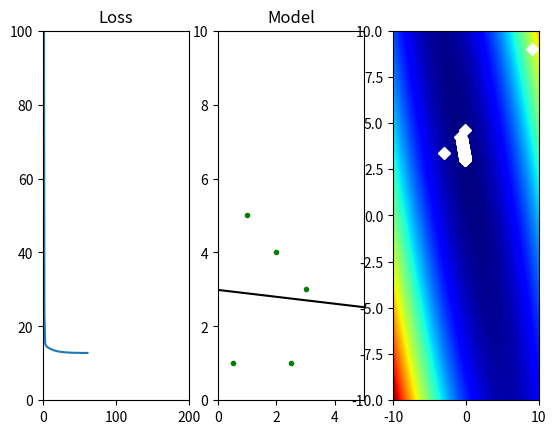

This chart was generated by the following Python code:
import math
import numpy as np
from matplotlib import pyplot as plt

# In dieser Aufgabe wollen wir mit verschiedenen Loss-Funktionen experimentieren.
# Dazu betrachten wir ein lineares Model der Form
#
#   y = w0 * x +  w1

# Aufgabe 1
# Um später das Modell anwenden zu könne müssen wir Prädiktionen machen können
# Sei dazu X ein numpy.array mit den Datenpunkten. Wenden Sie das (ebenfalls übergebene)
# Model auf die Daten an und geben Sie die jeweilige Prädiktion zurück
def predict(model, x):
    return model[0] * x + model[1]




# Aufgabe 2
# Implementieren Sie die "evaluate"-Methode der unteren Klasse "MSELoss", wo sie den 
# MSE Loss für ihre prädizierten Residuuen berchnen sollen. 
class MSELoss:
    def __init__(self):
        pass

    def evaluate(self, model, x, y):
        # Hinweis: Berechnen Sie zunächst das Residuum
        residuum = predict(model, x) - y

        # Berechnen Sie dann den (summarischen, also skalaren) Fehlerterm
        error = np.sum(residuum**2)

        # Und dann den Gradienten
        grad = np.array([
            np.sum(residuum * x),
            np.sum(residuum * 1)
        ])

        # Geben Sie sowohl den (skalaren) Fehler als den (vektoriellen) Gradienten zurück
        return error, grad
    
# Aufgabe 3
# Implementieren Sie nun eine ähnliche Klasse "MAE-Loss", sowie die "LogCosh-Loss" Klasse
# Berechnen Sie dort die jeweiligen Loss-Terme und Gradienten.
# Tauschen Sie dann unten im Code den MSELoss durch den MAELoss bzw. LogCoshLoss aus und beobachten
# sie was passiert
class MAELoss:
    def __init__(self):
        pass

    def evaluate(self, model, x, y):
        residuum = predict(model, x) - y

        error = np.sum(np.abs(residuum))

        grad = np.array([
            np.sum(np.sign(residuum) * x),
            np.sum(np.sign(residuum) * 1)
        ])

        return error, grad    

class LogCoshLoss:
    def __init__(self):
        pass

    def evaluate(self, model, x, y):
        residuum = predict(model, x) - y

        error = np.sum(np.log(np.cosh(residuum)))

        grad = np.array([
            np.sum(np.tanh(residuum) * x),
            np.sum(np.tanh(residuum) * 1)
        ])

        return error, grad     

# Bei der folgenden Funktion erhalten Sie als Parameter ein Axis-Object von MatPlotLib sowie einer ihrer
# obigen Loss-Klassen, die unabhänigen Daten (x) und die abhänige Variable (y). 
#
# Wir wollen die Fehlerfunktion in Abhängigkeit der Modellparameter zeichen.
# Dazu wählen wir mit np.linspace(-10, 10, 25) verschiedene mögliche Werte für w0 und w1,
# berechnen dort jeweils den Loss und zeichnen mit axs.contourf einen Konturplot
def plot_error_surface(axs, loss, x, y):
    w0_range = np.linspace(-10, 10, 25)
    w1_range = np.linspace(-10, 10, 25)
    
    xx, yy = np.meshgrid(w0_range, w1_range)
    z = np.zeros_like(xx)
    for idx0, w0 in enumerate(w0_range):
        for idx1, w1 in enumerate(w1_range):
            error, _ = loss.evaluate(np.array([w0, w1]), x, y)
            z[idx1, idx0] = error

    axs.contourf(xx, yy, z, levels=250, cmap="jet")

if __name__ == "__main__":
    model = np.array([9.0, 9.0])
    x = np.array([ 0.5, 1.0, 2.0, 3.0, 2.5])
    y = np.array([ 1.0, 5.0, 4.0, 3.0, 1.0])

    print(f"Model: y = {model[0]:.1f}x+{model[1]:.1f}")
    print("Prädiktion: ", predict(model, x))

    eta = 0.05
    steps = 200

    loss = MSELoss()

    loss_values = []

    plt.ion()

    fig, axs = plt.subplots(1, 3)
    plot_error_surface(axs[2], loss, x, y)

    while True:    
        x_ = np.linspace(0, 5, 20)
        y_ = predict(model, x_)

        axs[0].cla()
        axs[0].plot(loss_values)
        axs[0].set_xlim(0, steps)
        axs[0].set_ylim(0, 100)
        axs[0].set_title("Loss")

        axs[1].cla()
        axs[1].plot(x, y, 'g.')
        axs[1].plot(x_, y_, 'k')
        axs[1].set_xlim(0, 5)
        axs[1].set_ylim(0, 10)
        axs[1].set_title("Model")

        axs[2].plot(model[0], model[1], 'wD')
        
        error, grad = loss.evaluate(model, x, y)
        loss_values.append(error)

        model = model - eta * grad

        if np.sum(grad**2) < 0.01:
            break

        fig.show()
        plt.pause(0.01)

    plt.ioff()
    plt.show()
